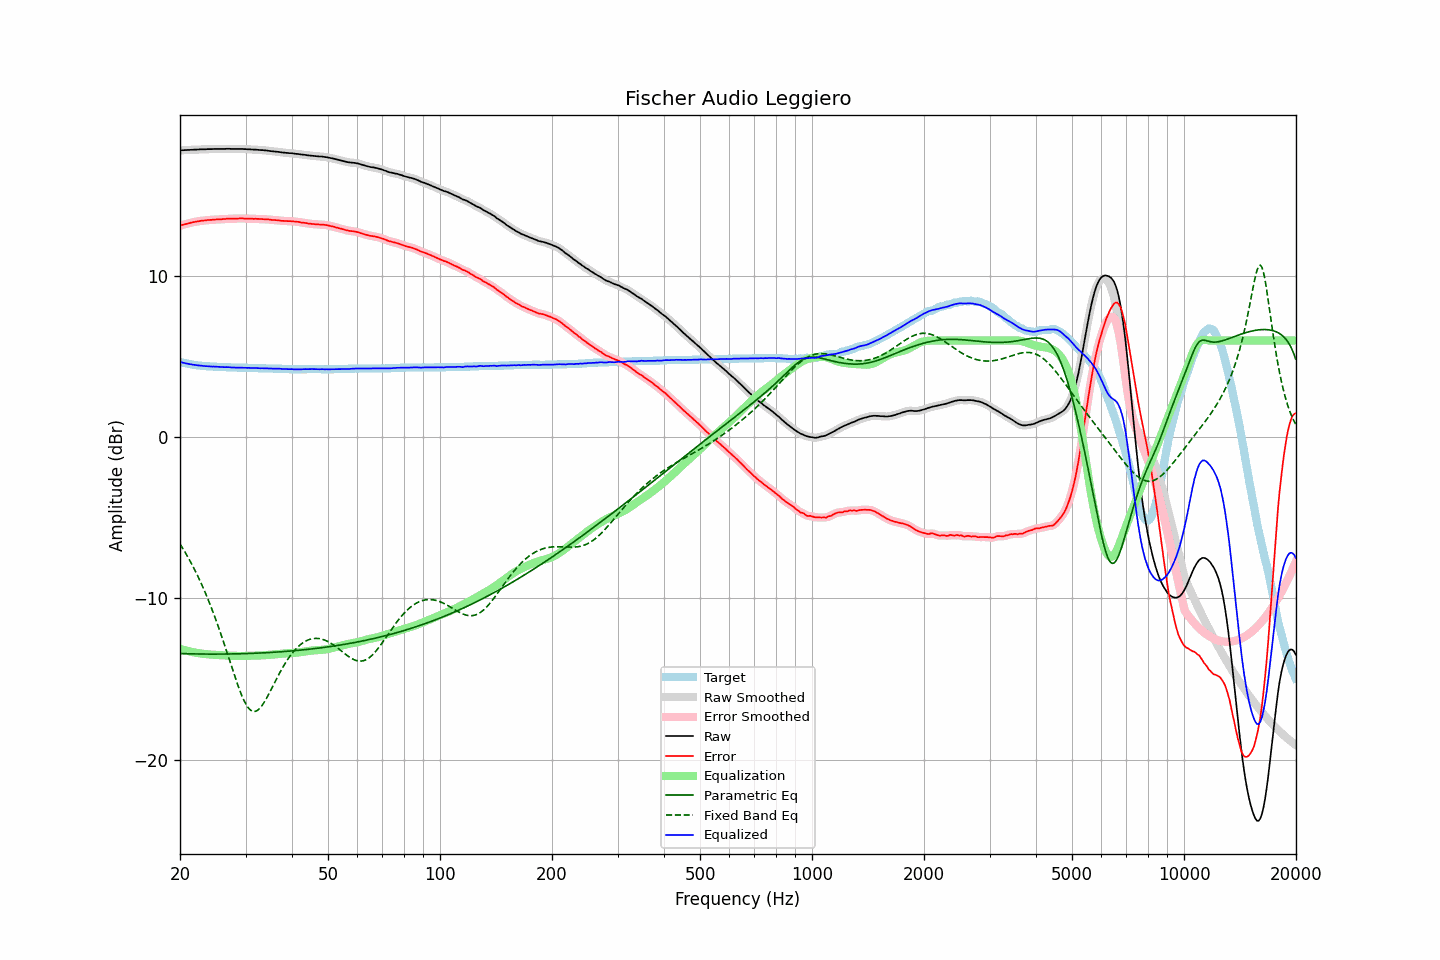

Values plotted in this chart, from the file beside it:
frequency, raw, error, smoothed, error_smoothed, equalization, parametric_eq, fixed_band_eq, equalized_raw, equalized_smoothed, target
20.00, 17.79, 13.12, 17.79, 13.13, -13.13, -13.42, -6.62, 4.67, 4.67, 4.67
20.20, 17.80, 13.16, 17.80, 13.16, -13.16, -13.42, -6.78, 4.65, 4.64, 4.64
20.40, 17.80, 13.18, 17.81, 13.19, -13.19, -13.43, -6.94, 4.62, 4.62, 4.62
20.61, 17.81, 13.21, 17.81, 13.21, -13.21, -13.43, -7.11, 4.60, 4.60, 4.60
20.81, 17.81, 13.23, 17.82, 13.24, -13.24, -13.43, -7.28, 4.57, 4.58, 4.58
21.02, 17.82, 13.26, 17.82, 13.26, -13.26, -13.43, -7.45, 4.56, 4.56, 4.56
21.23, 17.82, 13.28, 17.83, 13.29, -13.29, -13.44, -7.63, 4.53, 4.54, 4.54
21.44, 17.83, 13.31, 17.83, 13.31, -13.31, -13.44, -7.82, 4.52, 4.52, 4.52
21.66, 17.83, 13.33, 17.84, 13.33, -13.33, -13.44, -8.00, 4.50, 4.50, 4.50
21.87, 17.84, 13.35, 17.84, 13.36, -13.35, -13.44, -8.20, 4.49, 4.49, 4.49
22.09, 17.84, 13.37, 17.85, 13.37, -13.37, -13.45, -8.40, 4.47, 4.47, 4.47
22.31, 17.85, 13.39, 17.85, 13.39, -13.39, -13.45, -8.60, 4.46, 4.46, 4.46
22.54, 17.85, 13.40, 17.86, 13.41, -13.41, -13.45, -8.81, 4.45, 4.45, 4.45
22.76, 17.86, 13.42, 17.86, 13.42, -13.42, -13.45, -9.03, 4.44, 4.44, 4.44
22.99, 17.86, 13.43, 17.86, 13.43, -13.43, -13.45, -9.25, 4.43, 4.43, 4.43
23.22, 17.86, 13.44, 17.86, 13.45, -13.45, -13.45, -9.48, 4.42, 4.42, 4.42
23.45, 17.86, 13.45, 17.87, 13.46, -13.46, -13.45, -9.71, 4.41, 4.41, 4.41
23.69, 17.87, 13.47, 17.87, 13.47, -13.47, -13.45, -9.95, 4.41, 4.40, 4.40
23.92, 17.87, 13.47, 17.87, 13.48, -13.48, -13.45, -10.20, 4.40, 4.40, 4.40
24.16, 17.87, 13.48, 17.87, 13.48, -13.48, -13.46, -10.45, 4.39, 4.39, 4.39
24.40, 17.87, 13.48, 17.88, 13.49, -13.49, -13.46, -10.70, 4.38, 4.38, 4.39
24.65, 17.88, 13.50, 17.88, 13.50, -13.50, -13.46, -10.97, 4.38, 4.38, 4.38
24.89, 17.88, 13.50, 17.88, 13.51, -13.50, -13.46, -11.24, 4.38, 4.38, 4.38
25.14, 17.88, 13.51, 17.88, 13.51, -13.51, -13.46, -11.51, 4.37, 4.37, 4.37
25.39, 17.88, 13.51, 17.88, 13.52, -13.52, -13.45, -11.80, 4.37, 4.37, 4.37
25.65, 17.88, 13.52, 17.88, 13.52, -13.52, -13.45, -12.08, 4.36, 4.36, 4.36
25.91, 17.88, 13.52, 17.88, 13.53, -13.53, -13.45, -12.38, 4.35, 4.35, 4.36
26.16, 17.88, 13.53, 17.88, 13.53, -13.54, -13.45, -12.67, 4.35, 4.35, 4.35
26.43, 17.88, 13.53, 17.89, 13.54, -13.54, -13.45, -12.97, 4.34, 4.35, 4.35
26.69, 17.89, 13.55, 17.89, 13.55, -13.54, -13.45, -13.28, 4.35, 4.35, 4.34
26.96, 17.89, 13.55, 17.89, 13.55, -13.55, -13.45, -13.59, 4.34, 4.34, 4.34
27.23, 17.89, 13.55, 17.89, 13.56, -13.55, -13.45, -13.89, 4.34, 4.34, 4.34
27.50, 17.88, 13.55, 17.89, 13.55, -13.56, -13.45, -14.20, 4.33, 4.33, 4.33
27.77, 17.88, 13.55, 17.88, 13.56, -13.56, -13.44, -14.51, 4.32, 4.32, 4.33
28.05, 17.88, 13.56, 17.88, 13.56, -13.56, -13.44, -14.81, 4.32, 4.32, 4.32
28.33, 17.88, 13.56, 17.88, 13.56, -13.57, -13.44, -15.10, 4.32, 4.32, 4.32
28.62, 17.88, 13.56, 17.88, 13.57, -13.57, -13.44, -15.39, 4.32, 4.32, 4.32
28.90, 17.88, 13.57, 17.88, 13.57, -13.57, -13.44, -15.66, 4.31, 4.32, 4.31
29.19, 17.88, 13.57, 17.88, 13.57, -13.57, -13.43, -15.92, 4.31, 4.31, 4.31
29.48, 17.88, 13.57, 17.88, 13.57, -13.57, -13.43, -16.16, 4.31, 4.31, 4.31
29.78, 17.87, 13.56, 17.88, 13.57, -13.57, -13.43, -16.37, 4.31, 4.31, 4.31
30.08, 17.87, 13.56, 17.87, 13.56, -13.56, -13.42, -16.56, 4.31, 4.31, 4.31
30.38, 17.86, 13.55, 17.87, 13.56, -13.56, -13.42, -16.72, 4.30, 4.30, 4.31
30.68, 17.86, 13.56, 17.86, 13.56, -13.56, -13.42, -16.85, 4.30, 4.30, 4.30
30.99, 17.85, 13.55, 17.86, 13.55, -13.56, -13.41, -16.94, 4.30, 4.30, 4.30
31.30, 17.85, 13.55, 17.85, 13.55, -13.55, -13.41, -16.99, 4.30, 4.30, 4.30
31.61, 17.84, 13.54, 17.85, 13.55, -13.55, -13.41, -17.02, 4.29, 4.30, 4.30
31.93, 17.84, 13.55, 17.84, 13.55, -13.55, -13.40, -17.00, 4.30, 4.29, 4.29
32.24, 17.83, 13.54, 17.83, 13.55, -13.54, -13.40, -16.96, 4.29, 4.29, 4.29
32.57, 17.82, 13.54, 17.82, 13.54, -13.54, -13.39, -16.88, 4.28, 4.28, 4.28
32.89, 17.81, 13.53, 17.82, 13.54, -13.54, -13.39, -16.78, 4.28, 4.28, 4.28
33.22, 17.81, 13.53, 17.81, 13.53, -13.53, -13.38, -16.65, 4.28, 4.28, 4.28
33.55, 17.80, 13.52, 17.80, 13.53, -13.53, -13.38, -16.50, 4.28, 4.28, 4.28
33.89, 17.79, 13.52, 17.79, 13.52, -13.52, -13.37, -16.34, 4.27, 4.27, 4.27
34.23, 17.78, 13.51, 17.78, 13.52, -13.51, -13.37, -16.16, 4.27, 4.27, 4.27
34.57, 17.77, 13.51, 17.77, 13.51, -13.51, -13.36, -15.98, 4.27, 4.26, 4.26
34.92, 17.75, 13.49, 17.76, 13.50, -13.50, -13.36, -15.79, 4.26, 4.26, 4.26
35.27, 17.74, 13.48, 17.74, 13.49, -13.49, -13.35, -15.59, 4.25, 4.25, 4.26
35.62, 17.73, 13.47, 17.73, 13.48, -13.48, -13.34, -15.39, 4.25, 4.25, 4.26
35.97, 17.72, 13.47, 17.72, 13.47, -13.47, -13.34, -15.20, 4.25, 4.25, 4.25
... 635 more rows
